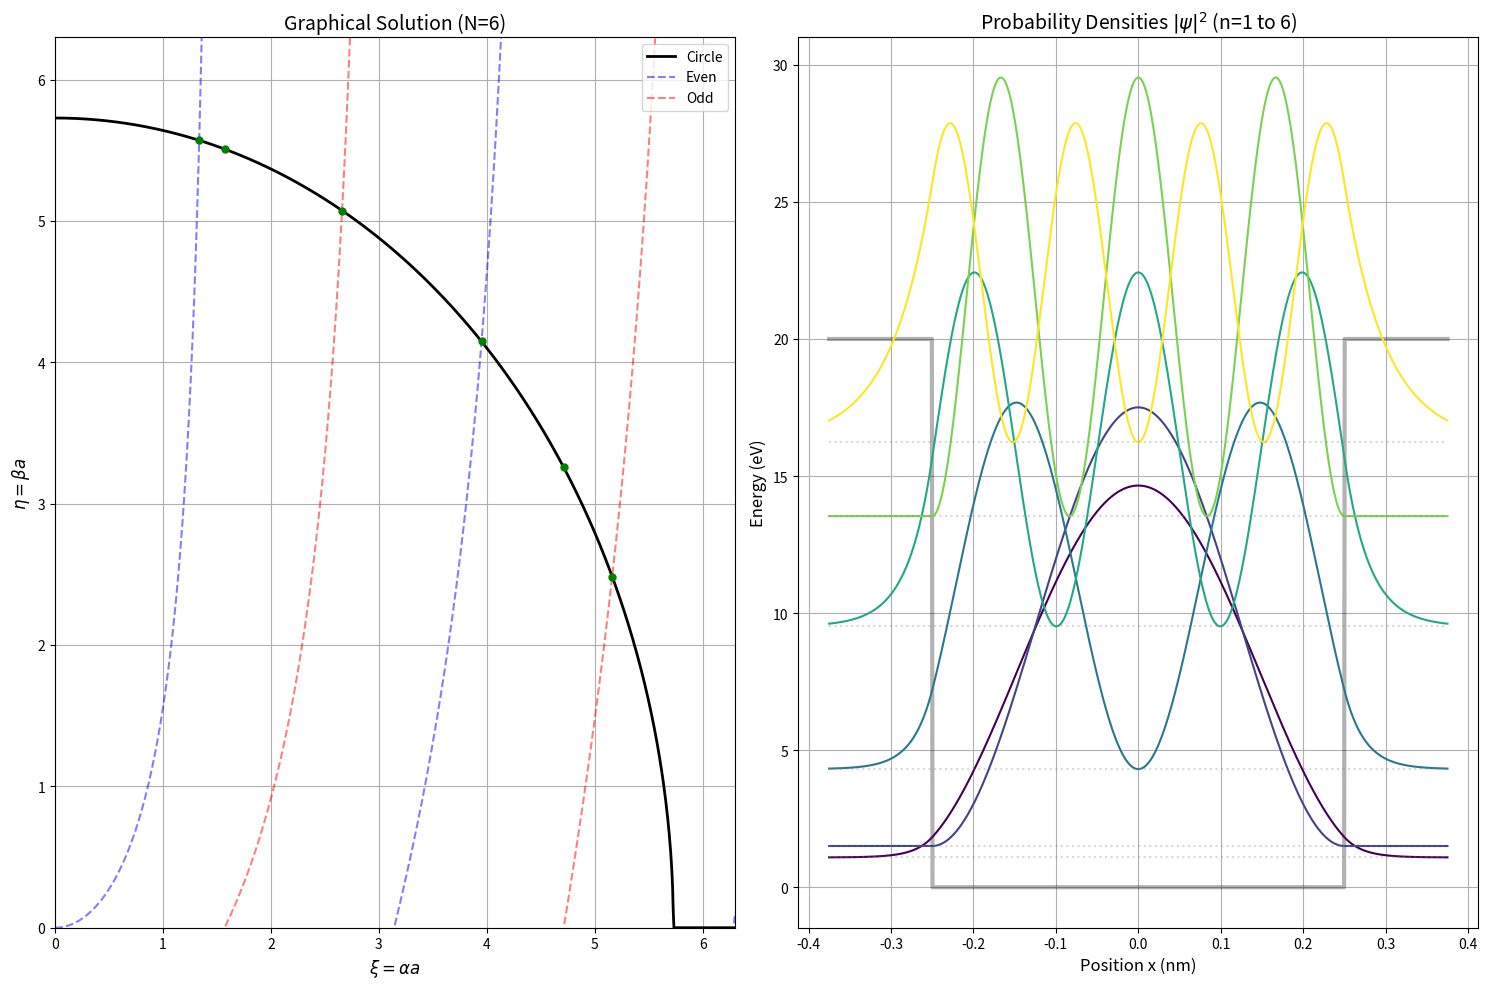

Write the Python code that produced this figure.
import numpy as np
import matplotlib.pyplot as plt
from scipy.optimize import brentq
import sys

# エラー回避用設定
try:
    import matplotlib
    matplotlib.use('TkAgg') 
except:
    pass

# ==========================================
# 物理定数とパラメータ設定
# ==========================================
hbar = 1.0545718e-34
m_e = 9.10938356e-31
eV_to_J = 1.60218e-19

# パラメータ（n=20程度出る設定）
# パラメータ（n=6程度に戻す）
V0_eV = 20.0
width_nm = 0.5

V0 = V0_eV * eV_to_J
a = (width_nm / 2) * 1e-9
R = (np.sqrt(2 * m_e * V0) * a) / hbar

print(f"井戸の深さ V0: {V0_eV} eV")
print(f"井戸の幅 2a: {width_nm} nm")
print(f"パラメータ R: {R:.4f}")

def find_energies():
    energies = []
    
    def func_even(xi):
        if xi == 0: return -R 
        return xi * np.tan(xi) - np.sqrt(R**2 - xi**2)

    def func_odd(xi):
        if xi == 0 or np.sin(xi) == 0: return np.inf 
        return -xi * (1/np.tan(xi)) - np.sqrt(R**2 - xi**2)

    n_points = 2000
    xis = np.linspace(1e-4, R - 1e-4, n_points)
    
    for i in range(len(xis)-1):
        if func_even(xis[i]) * func_even(xis[i+1]) < 0:
            try:
                root = brentq(func_even, xis[i], xis[i+1])
                E = (root * hbar / a)**2 / (2 * m_e)
                energies.append(("Even", E))
            except: pass

    for i in range(len(xis)-1):
        if func_odd(xis[i]) * func_odd(xis[i+1]) < 0 and np.abs(func_odd(xis[i])) < 100:
            try:
                root = brentq(func_odd, xis[i], xis[i+1])
                E = (root * hbar / a)**2 / (2 * m_e)
                energies.append(("Odd", E))
            except: pass
            
    energies.sort(key=lambda x: x[1])
    return energies

found_energies = find_energies()

# ==========================================
# グラフ描画
# ==========================================
fig, axes = plt.subplots(1, 2, figsize=(15, 10))

# --- 左図：図式解法 ---
ax1 = axes[0]
xi_plot = np.linspace(0, R*1.1, 1000)

with np.errstate(divide='ignore', invalid='ignore'):
    eta_circle = np.sqrt(np.maximum(0, R**2 - xi_plot**2))
    eta_even = xi_plot * np.tan(xi_plot)
    eta_odd = -xi_plot / np.tan(xi_plot)

eta_even[eta_even > R*1.5] = np.nan
eta_even[eta_even < 0] = np.nan
eta_odd[eta_odd > R*1.5] = np.nan
eta_odd[eta_odd < 0] = np.nan

ax1.plot(xi_plot, eta_circle, 'k-', lw=2, label='Circle')
ax1.plot(xi_plot, eta_even, 'b--', alpha=0.5, label='Even')
ax1.plot(xi_plot, eta_odd, 'r--', alpha=0.5, label='Odd')

for parity, E in found_energies:
    xi_sol = np.sqrt(2 * m_e * E) * a / hbar
    eta_sol = np.sqrt(R**2 - xi_sol**2)
    ax1.plot(xi_sol, eta_sol, 'go', ms=5)

ax1.set_ylim(0, R*1.1)
ax1.set_xlim(0, R*1.1)
ax1.set_xlabel(r'$\xi = \alpha a$', fontsize=12)
ax1.set_ylabel(r'$\eta = \beta a$', fontsize=12)
ax1.set_title(f'Graphical Solution (N={len(found_energies)})', fontsize=14)
ax1.legend(loc='upper right')
ax1.grid(True)

# --- 右図：確率密度 ---
ax2 = axes[1]
x = np.linspace(-a*1.5, a*1.5, 1000)

V_plot = np.where(np.abs(x) < a, 0, V0_eV)
ax2.plot(x * 1e9, V_plot, 'k-', lw=3, alpha=0.3, label='Potential')

colors = plt.cm.viridis(np.linspace(0, 1, len(found_energies)))

for i, (parity, E) in enumerate(found_energies):
    E_eV = E / eV_to_J
    k = np.sqrt(2 * m_e * E) / hbar
    kappa = np.sqrt(2 * m_e * (V0 - E)) / hbar
    
    psi = np.zeros_like(x)
    
    if parity == "Even":
        amp_out = np.cos(k*a) * np.exp(kappa*a)
        mask_in = np.abs(x) <= a
        psi[mask_in] = np.cos(k * x[mask_in])
        psi[~mask_in] = amp_out * np.exp(-kappa * np.abs(x[~mask_in]))
        
    else: # Odd
        amp_out = np.sin(k*a) * np.exp(kappa*a)
        mask_in = np.abs(x) <= a
        psi[mask_in] = np.sin(k * x[mask_in])
        psi[x > a] = amp_out * np.exp(-kappa * x[x > a])
        psi[x < -a] = -amp_out * np.exp(kappa * x[x < -a])

    # 【修正箇所】NumPy 2.0対応: np.trapz -> np.trapezoid
    try:
        integral = np.trapezoid(np.abs(psi)**2, x)
    except AttributeError:
        # 古いNumPyを使っている場合のフォールバック
        integral = np.trapz(np.abs(psi)**2, x)
        
    psi_norm = psi / np.sqrt(integral)
    
    prob_density = np.abs(psi_norm)**2
    
    scale_factor_prob = V0_eV * 2.0e-10 
    
    ax2.plot(x * 1e9, prob_density * scale_factor_prob + E_eV, color=colors[i], lw=1.5)
    ax2.hlines(E_eV, -a*1.5*1e9, a*1.5*1e9, colors='gray', linestyles=':', alpha=0.3)

ax2.set_xlabel('Position x (nm)', fontsize=12)
ax2.set_ylabel('Energy (eV)', fontsize=12)
# 【修正箇所】警告回避のため fr文字列 に変更
ax2.set_title(fr'Probability Densities $|\psi|^2$ (n=1 to {len(found_energies)})', fontsize=14)
ax2.grid(True)

plt.tight_layout()
plt.show()

print(f"\n=== 計算されたエネルギー固有値 (全{len(found_energies)}個) ===")
for i in range(min(5, len(found_energies))):
    p, E = found_energies[i]
    print(f"n={i+1:02} [{p}]: {E/eV_to_J:.4f} eV")